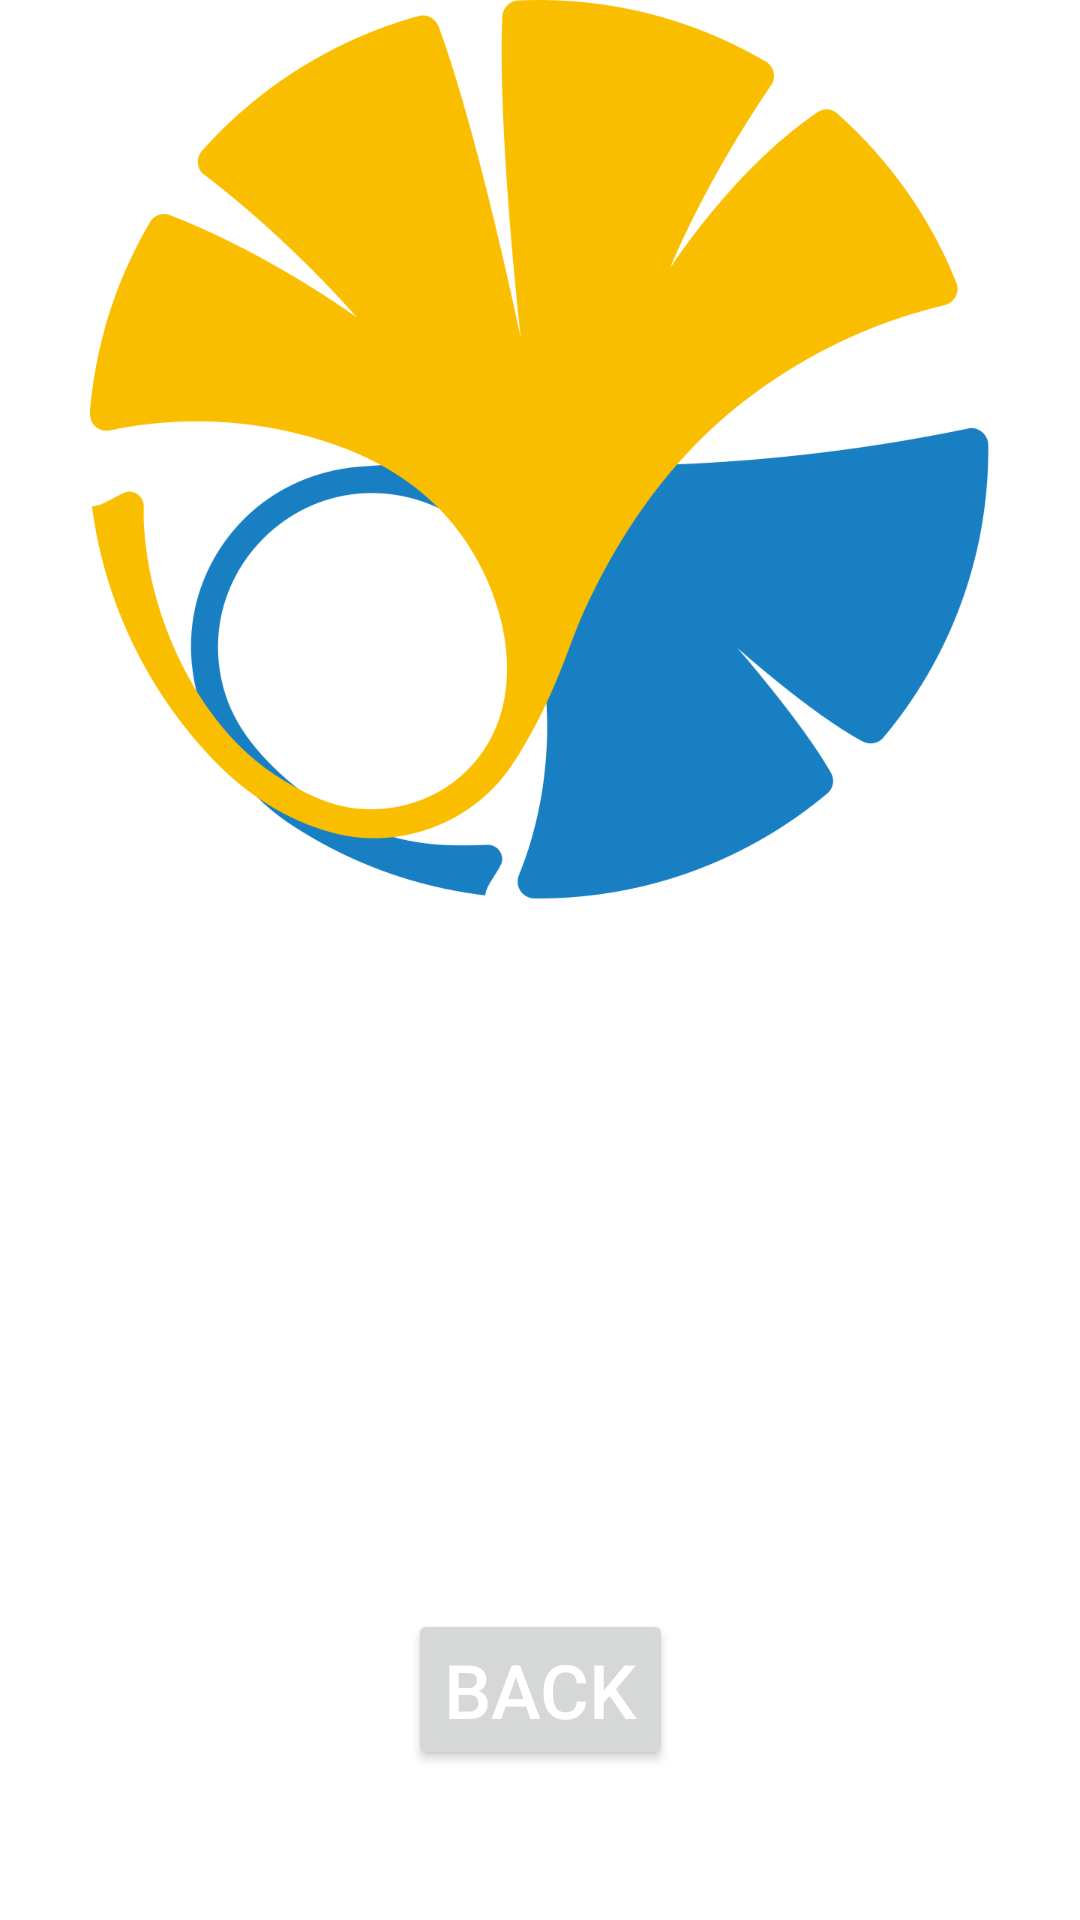

Produce the Android XML layout that renders to this screen, including the resource entries it uses.
<!-- AndroidManifest.xml: application theme Theme.AndroidMultipleActivity -->
<!-- res/layout/activity_main3.xml -->
<?xml version="1.0" encoding="utf-8"?>
<androidx.constraintlayout.widget.ConstraintLayout xmlns:android="http://schemas.android.com/apk/res/android"
    android:layout_width="match_parent"
    android:layout_height="match_parent"
    xmlns:app="http://schemas.android.com/apk/res-auto"
    xmlns:tools="http://schemas.android.com/tools"
    tools:context=".MainActivity3"
    >

    <ImageView
        android:id="@+id/img1"
        android:layout_width="wrap_content"
        android:layout_height="wrap_content"

        android:src="@drawable/utokyo_logo"
        android:scaleType="fitXY"
        android:adjustViewBounds="true"
        android:maxWidth="300dp"
        android:maxHeight="300dp"

        app:layout_constraintStart_toStartOf="parent"
        app:layout_constraintEnd_toEndOf="parent"

        app:layout_editor_absoluteY="50dp"
        />

    <Button
        android:id="@+id/button1"
        android:layout_width="wrap_content"
        android:layout_height="wrap_content"

        android:onClick="BackPage1"

        android:text="Back"
        android:textSize="25dp"
        android:textColor="#FFFFFF"
        android:textStyle="normal"

        app:layout_constraintStart_toStartOf="parent"
        app:layout_constraintEnd_toEndOf="parent"
        app:layout_constraintBottom_toBottomOf="parent"

        android:layout_marginBottom="50dp"

        tools:ignore="HardcodedText,MissingConstraints,SpUsage"
        />

</androidx.constraintlayout.widget.ConstraintLayout>
<!-- resources referenced by this layout -->
<resources>
  <!-- drawable utokyo_logo: png bitmap (drawable, 77773 bytes) -->
  <style name="Theme.AndroidMultipleActivity" parent="Theme.MaterialComponents.DayNight.DarkActionBar">
          
          <item name="colorPrimary">@color/purple_500</item>
          <item name="colorPrimaryVariant">@color/purple_700</item>
          <item name="colorOnPrimary">@color/white</item>
          
          <item name="colorSecondary">@color/teal_200</item>
          <item name="colorSecondaryVariant">@color/teal_700</item>
          <item name="colorOnSecondary">@color/black</item>
          
          <item name="android:statusBarColor">?attr/colorPrimaryVariant</item>
          
      </style>
  <!-- not gathered from this repository: default colours our renderer supplied (Android Studio template values) -->
  <color name="purple_500">#FF6200EE</color>
  <color name="purple_700">#FF3700B3</color>
  <color name="teal_200">#FF03DAC5</color>
  <color name="teal_700">#FF018786</color>
  <color name="black">#FF000000</color>
  <color name="white">#FFFFFFFF</color>
</resources>
